Labelled photos from "IMAGES", an image-classification folder in raj-k20/Calorie_Estimator. The possible labels are: bacon beef cheddar, chicken club, chicken fillet crispy, classic italian toasted sub.

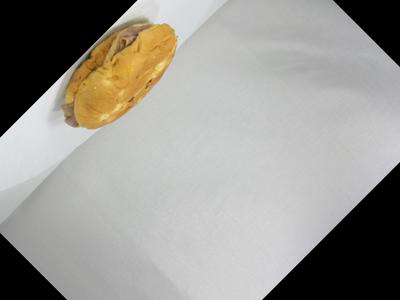
Label: bacon beef cheddar

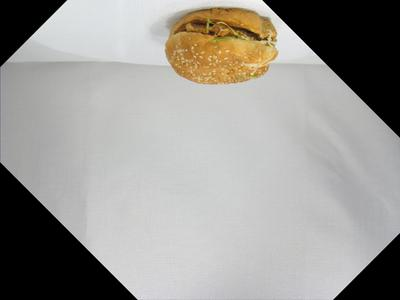
Label: chicken fillet crispy

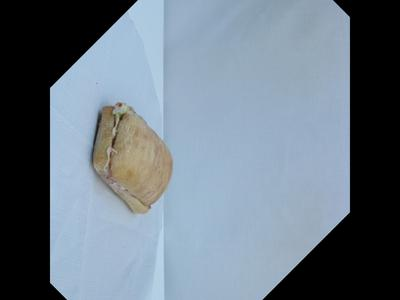
Label: classic italian toasted sub

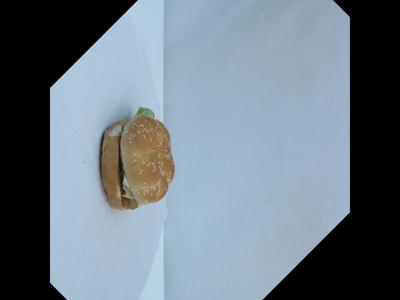
Label: chicken fillet crispy

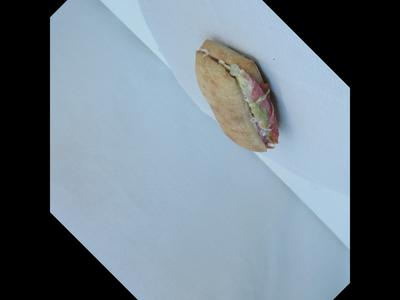
Label: classic italian toasted sub

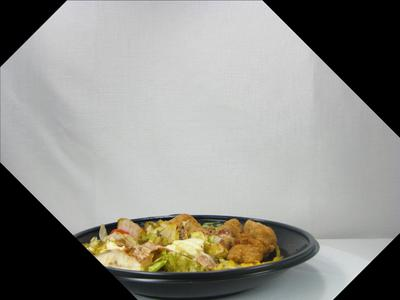
Label: chicken club
